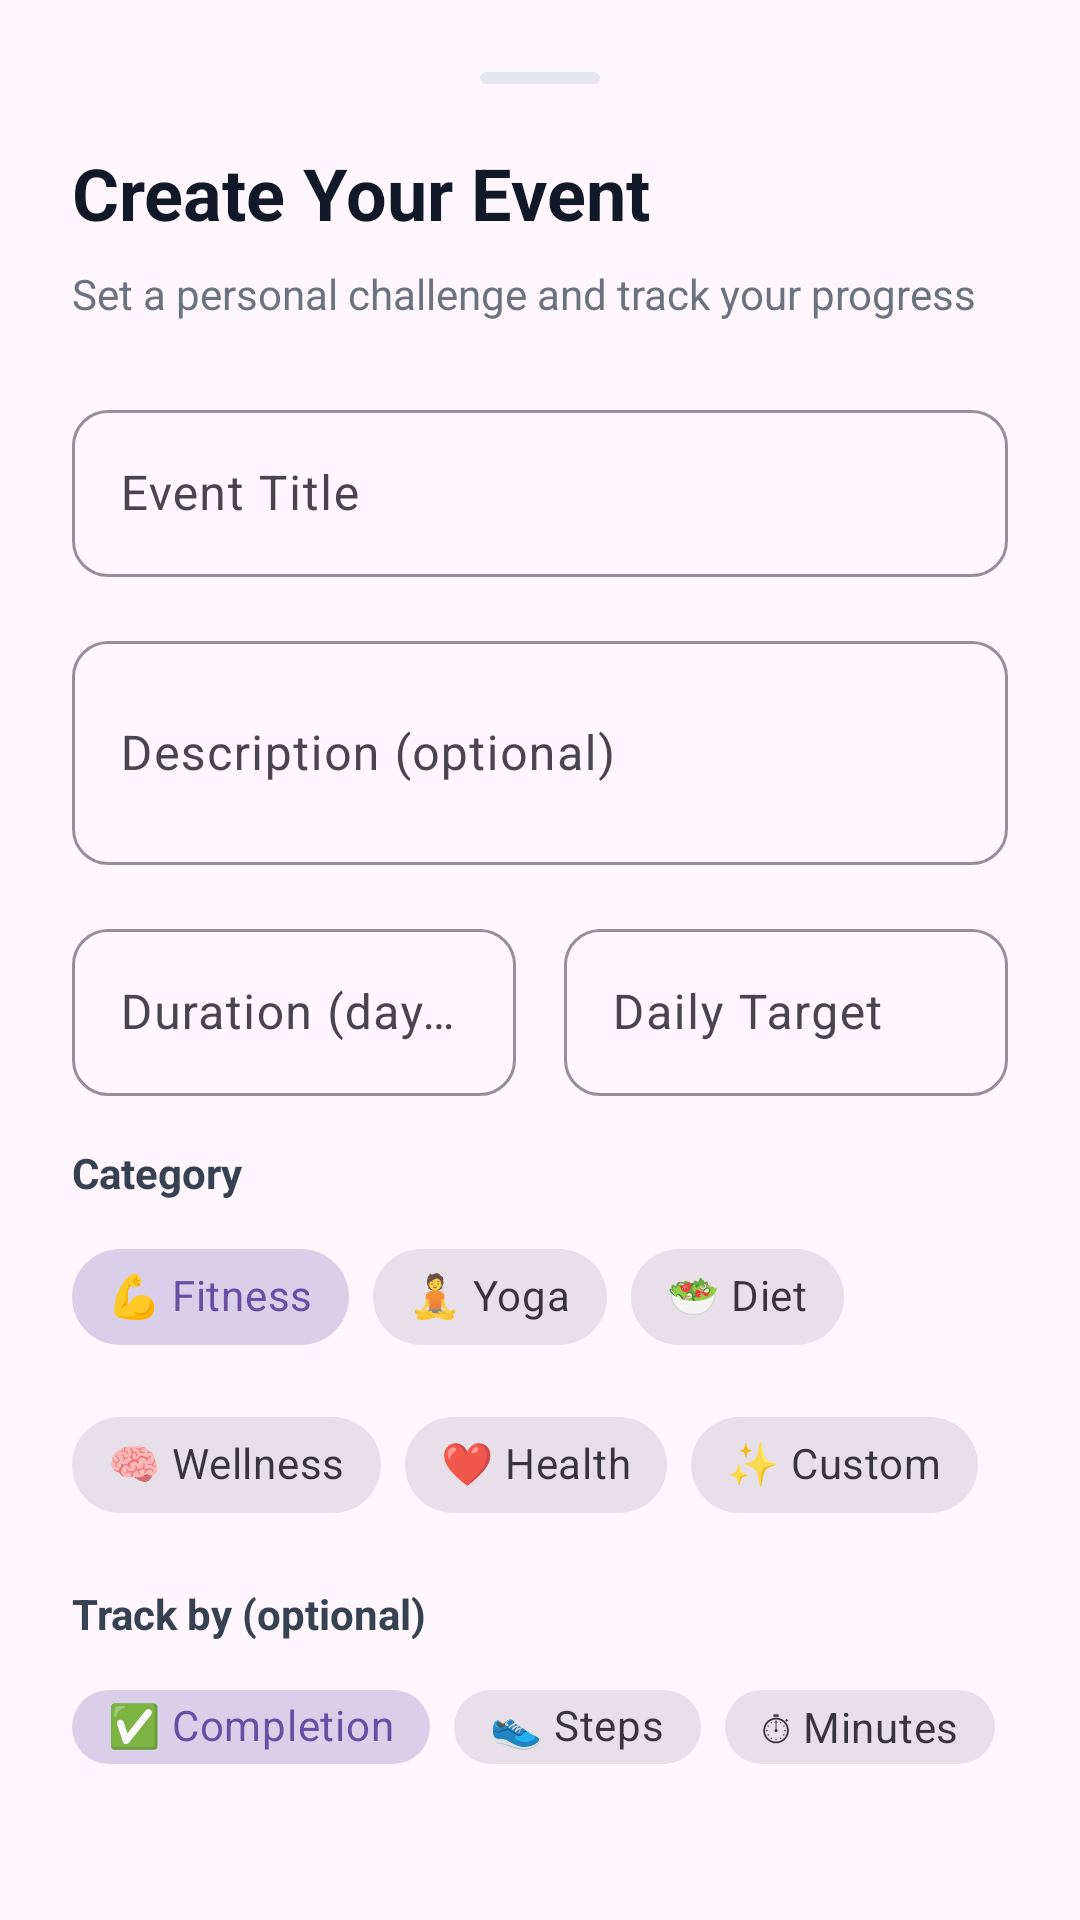

Produce the Android XML layout that renders to this screen, including the resource entries it uses.
<!-- AndroidManifest.xml: application theme Theme.Vytal -->
<!-- res/layout/bottom_sheet_create_event.xml -->
<?xml version="1.0" encoding="utf-8"?>
<LinearLayout xmlns:android="http://schemas.android.com/apk/res/android"
    xmlns:app="http://schemas.android.com/apk/res-auto"
    android:layout_width="match_parent"
    android:layout_height="wrap_content"
    android:orientation="vertical"
    android:background="@drawable/bottom_sheet_bg"
    android:padding="24dp">

    
    <View
        android:layout_width="40dp"
        android:layout_height="4dp"
        android:layout_gravity="center_horizontal"
        android:layout_marginBottom="20dp"
        android:background="@drawable/bottom_sheet_handle"/>

    
    <TextView
        android:layout_width="wrap_content"
        android:layout_height="wrap_content"
        android:text="Create Your Event"
        android:textSize="24sp"
        android:textStyle="bold"
        android:textColor="#111827"
        android:layout_marginBottom="8dp"/>

    <TextView
        android:layout_width="wrap_content"
        android:layout_height="wrap_content"
        android:text="Set a personal challenge and track your progress"
        android:textSize="14sp"
        android:textColor="#6B7280"
        android:layout_marginBottom="24dp"/>

    
    <com.google.android.material.textfield.TextInputLayout
        android:layout_width="match_parent"
        android:layout_height="wrap_content"
        android:layout_marginBottom="16dp"
        android:hint="Event Title"
        app:boxBackgroundMode="outline"
        app:boxCornerRadiusTopStart="12dp"
        app:boxCornerRadiusTopEnd="12dp"
        app:boxCornerRadiusBottomStart="12dp"
        app:boxCornerRadiusBottomEnd="12dp"
        app:boxStrokeColor="#10B981">

        <com.google.android.material.textfield.TextInputEditText
            android:id="@+id/etEventTitle"
            android:layout_width="match_parent"
            android:layout_height="wrap_content"
            android:inputType="textCapSentences"/>
    </com.google.android.material.textfield.TextInputLayout>

    
    <com.google.android.material.textfield.TextInputLayout
        android:layout_width="match_parent"
        android:layout_height="wrap_content"
        android:layout_marginBottom="16dp"
        android:hint="Description (optional)"
        app:boxBackgroundMode="outline"
        app:boxCornerRadiusTopStart="12dp"
        app:boxCornerRadiusTopEnd="12dp"
        app:boxCornerRadiusBottomStart="12dp"
        app:boxCornerRadiusBottomEnd="12dp"
        app:boxStrokeColor="#10B981">

        <com.google.android.material.textfield.TextInputEditText
            android:id="@+id/etEventDescription"
            android:layout_width="match_parent"
            android:layout_height="wrap_content"
            android:inputType="textMultiLine"
            android:minLines="2"
            android:maxLines="3"/>
    </com.google.android.material.textfield.TextInputLayout>

    
    <LinearLayout
        android:layout_width="match_parent"
        android:layout_height="wrap_content"
        android:orientation="horizontal"
        android:layout_marginBottom="16dp">

        <com.google.android.material.textfield.TextInputLayout
            android:layout_width="0dp"
            android:layout_height="wrap_content"
            android:layout_weight="1"
            android:layout_marginEnd="8dp"
            android:hint="Duration (days)"
            app:boxBackgroundMode="outline"
            app:boxCornerRadiusTopStart="12dp"
            app:boxCornerRadiusTopEnd="12dp"
            app:boxCornerRadiusBottomStart="12dp"
            app:boxCornerRadiusBottomEnd="12dp"
            app:boxStrokeColor="#10B981">

            <com.google.android.material.textfield.TextInputEditText
                android:id="@+id/etDuration"
                android:layout_width="match_parent"
                android:layout_height="wrap_content"
                android:inputType="number"/>
        </com.google.android.material.textfield.TextInputLayout>

        <com.google.android.material.textfield.TextInputLayout
            android:layout_width="0dp"
            android:layout_height="wrap_content"
            android:layout_weight="1"
            android:layout_marginStart="8dp"
            android:hint="Daily Target"
            app:boxBackgroundMode="outline"
            app:boxCornerRadiusTopStart="12dp"
            app:boxCornerRadiusTopEnd="12dp"
            app:boxCornerRadiusBottomStart="12dp"
            app:boxCornerRadiusBottomEnd="12dp"
            app:boxStrokeColor="#10B981">

            <com.google.android.material.textfield.TextInputEditText
                android:id="@+id/etTarget"
                android:layout_width="match_parent"
                android:layout_height="wrap_content"
                android:inputType="number"/>
        </com.google.android.material.textfield.TextInputLayout>
    </LinearLayout>

    
    <TextView
        android:layout_width="wrap_content"
        android:layout_height="wrap_content"
        android:text="Category"
        android:textSize="14sp"
        android:textColor="#374151"
        android:textStyle="bold"
        android:layout_marginBottom="8dp"/>

    <com.google.android.material.chip.ChipGroup
        android:id="@+id/chipGroupCategory"
        android:layout_width="match_parent"
        android:layout_height="wrap_content"
        android:layout_marginBottom="16dp"
        app:singleSelection="true"
        app:selectionRequired="true">

        <com.google.android.material.chip.Chip
            android:id="@+id/chipCatFitness"
            android:layout_width="wrap_content"
            android:layout_height="wrap_content"
            android:text="💪 Fitness"
            android:checked="true"
            style="@style/Widget.MaterialComponents.Chip.Choice"/>

        <com.google.android.material.chip.Chip
            android:id="@+id/chipCatYoga"
            android:layout_width="wrap_content"
            android:layout_height="wrap_content"
            android:text="🧘 Yoga"
            style="@style/Widget.MaterialComponents.Chip.Choice"/>

        <com.google.android.material.chip.Chip
            android:id="@+id/chipCatDiet"
            android:layout_width="wrap_content"
            android:layout_height="wrap_content"
            android:text="🥗 Diet"
            style="@style/Widget.MaterialComponents.Chip.Choice"/>

        <com.google.android.material.chip.Chip
            android:id="@+id/chipCatWellness"
            android:layout_width="wrap_content"
            android:layout_height="wrap_content"
            android:text="🧠 Wellness"
            style="@style/Widget.MaterialComponents.Chip.Choice"/>

        <com.google.android.material.chip.Chip
            android:id="@+id/chipCatHealth"
            android:layout_width="wrap_content"
            android:layout_height="wrap_content"
            android:text="❤️ Health"
            style="@style/Widget.MaterialComponents.Chip.Choice"/>

        <com.google.android.material.chip.Chip
            android:id="@+id/chipCatCustom"
            android:layout_width="wrap_content"
            android:layout_height="wrap_content"
            android:text="✨ Custom"
            style="@style/Widget.MaterialComponents.Chip.Choice"/>
    </com.google.android.material.chip.ChipGroup>

    
    <TextView
        android:layout_width="wrap_content"
        android:layout_height="wrap_content"
        android:text="Track by (optional)"
        android:textSize="14sp"
        android:textColor="#374151"
        android:textStyle="bold"
        android:layout_marginBottom="8dp"/>

    <com.google.android.material.chip.ChipGroup
        android:id="@+id/chipGroupUnit"
        android:layout_width="match_parent"
        android:layout_height="wrap_content"
        android:layout_marginBottom="20dp"
        app:singleSelection="true">

        <com.google.android.material.chip.Chip
            android:id="@+id/chipUnitCompletion"
            android:layout_width="wrap_content"
            android:layout_height="wrap_content"
            android:text="✅ Completion"
            android:checked="true"
            style="@style/Widget.MaterialComponents.Chip.Choice"/>

        <com.google.android.material.chip.Chip
            android:id="@+id/chipUnitSteps"
            android:layout_width="wrap_content"
            android:layout_height="wrap_content"
            android:text="👟 Steps"
            style="@style/Widget.MaterialComponents.Chip.Choice"/>

        <com.google.android.material.chip.Chip
            android:id="@+id/chipUnitMinutes"
            android:layout_width="wrap_content"
            android:layout_height="wrap_content"
            android:text="⏱ Minutes"
            style="@style/Widget.MaterialComponents.Chip.Choice"/>

        <com.google.android.material.chip.Chip
            android:id="@+id/chipUnitGlasses"
            android:layout_width="wrap_content"
            android:layout_height="wrap_content"
            android:text="💧 Glasses"
            style="@style/Widget.MaterialComponents.Chip.Choice"/>
    </com.google.android.material.chip.ChipGroup>

    
    <com.google.android.material.textfield.TextInputLayout
        android:layout_width="match_parent"
        android:layout_height="wrap_content"
        android:layout_marginBottom="24dp"
        android:hint="Reward (e.g., 100 Points)"
        app:boxBackgroundMode="outline"
        app:boxCornerRadiusTopStart="12dp"
        app:boxCornerRadiusTopEnd="12dp"
        app:boxCornerRadiusBottomStart="12dp"
        app:boxCornerRadiusBottomEnd="12dp"
        app:boxStrokeColor="#10B981">

        <com.google.android.material.textfield.TextInputEditText
            android:id="@+id/etReward"
            android:layout_width="match_parent"
            android:layout_height="wrap_content"
            android:inputType="text"/>
    </com.google.android.material.textfield.TextInputLayout>

    
    <Button
        android:id="@+id/btnCreateEvent"
        android:layout_width="match_parent"
        android:layout_height="56dp"
        android:text="Create Event"
        android:textColor="#FFFFFF"
        android:textSize="16sp"
        android:textStyle="bold"
        android:backgroundTint="#10B981"
        android:textAllCaps="false"/>

</LinearLayout>
<!-- resources referenced by this layout -->
<resources>
  <!-- drawable bottom_sheet_handle (drawable) -->
  <?xml version="1.0" encoding="utf-8"?>
  <shape xmlns:android="http://schemas.android.com/apk/res/android"
      android:shape="rectangle">
      <solid android:color="#E5E7EB"/>
      <corners android:radius="2dp"/>
      <size android:width="40dp" android:height="4dp"/>
  </shape>
  <style name="Theme.Vytal" parent="Base.Theme.Vytal" />
  <style name="Base.Theme.Vytal" parent="Theme.Material3.DayNight.NoActionBar">
          
          
      </style>
</resources>
